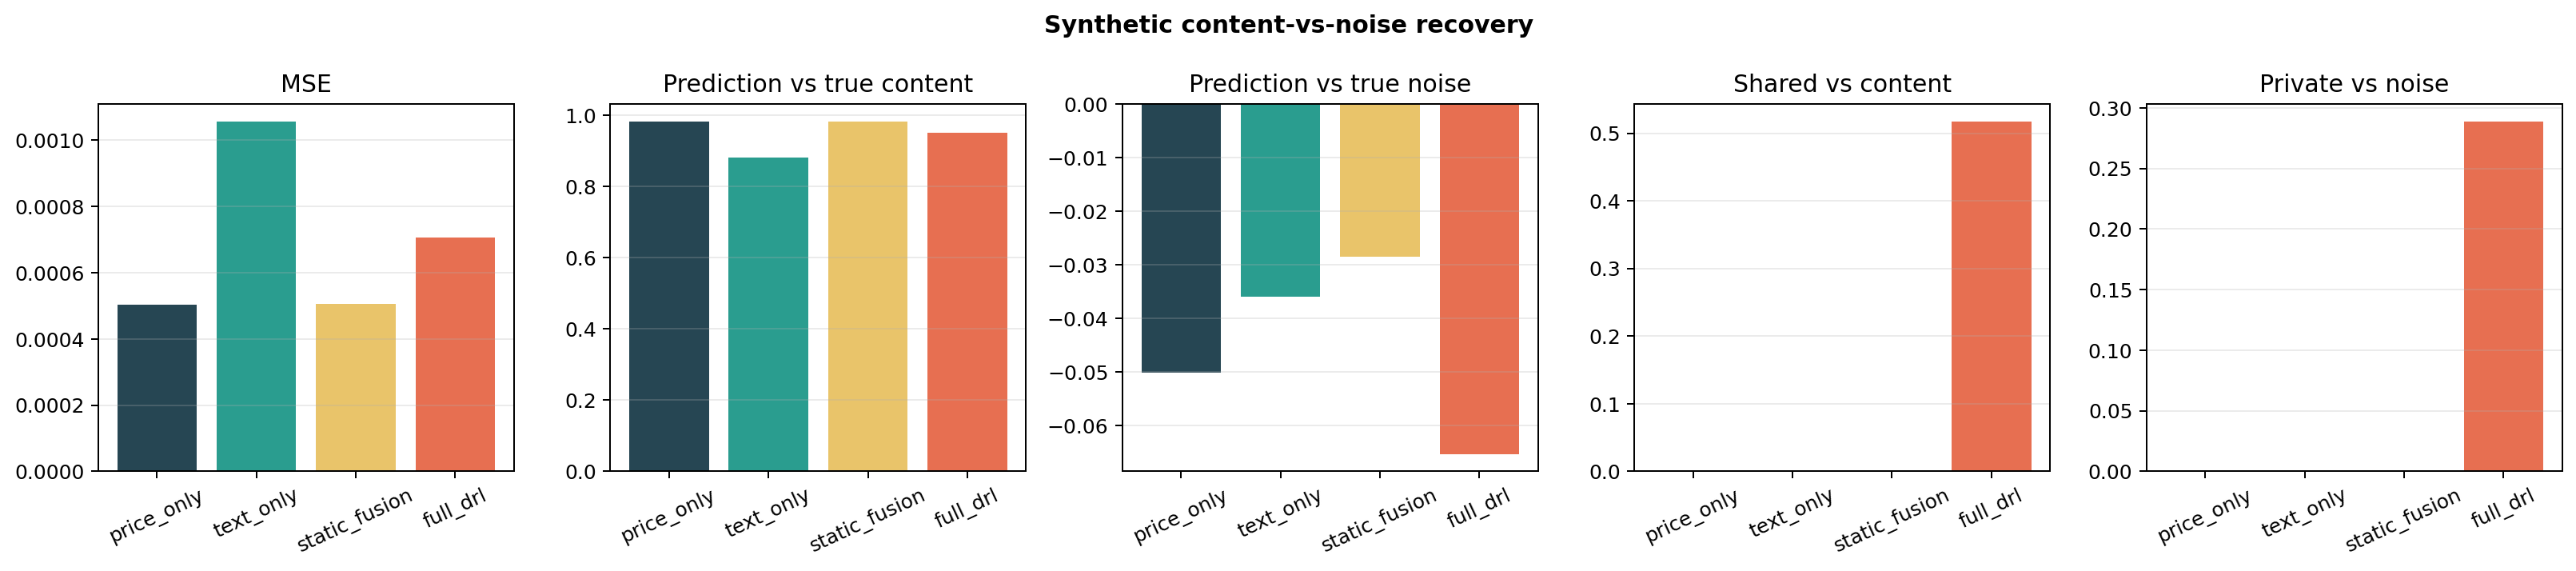

Values plotted in this chart, from the file beside it:
directional_accuracy, gate_noise_corr, information_coefficient, mae, model, mse, pred_content_corr, pred_noise_corr, private_noise_corr, shared_content_corr, strategy_mean_return, strategy_sharpe, train_final_loss
0.835, , 0.8953, 0.01783, price_only, 0.0005027, 0.9819, -0.05021, , , 0.03483, 15.2, 0.0004665
0.8217, , 0.785, 0.02577, text_only, 0.001057, 0.8813, -0.036, , , 0.03422, 14.7, 0.0008567
0.8467, , 0.8951, 0.01797, static_fusion, 0.0005049, 0.9806, -0.02847, , , 0.03512, 15.45, 0.0005962
0.83, -0.1032, 0.8503, 0.02115, full_drl, 0.0007065, 0.9509, -0.0653, 0.2888, 0.5175, 0.034, 14.53, 0.232
